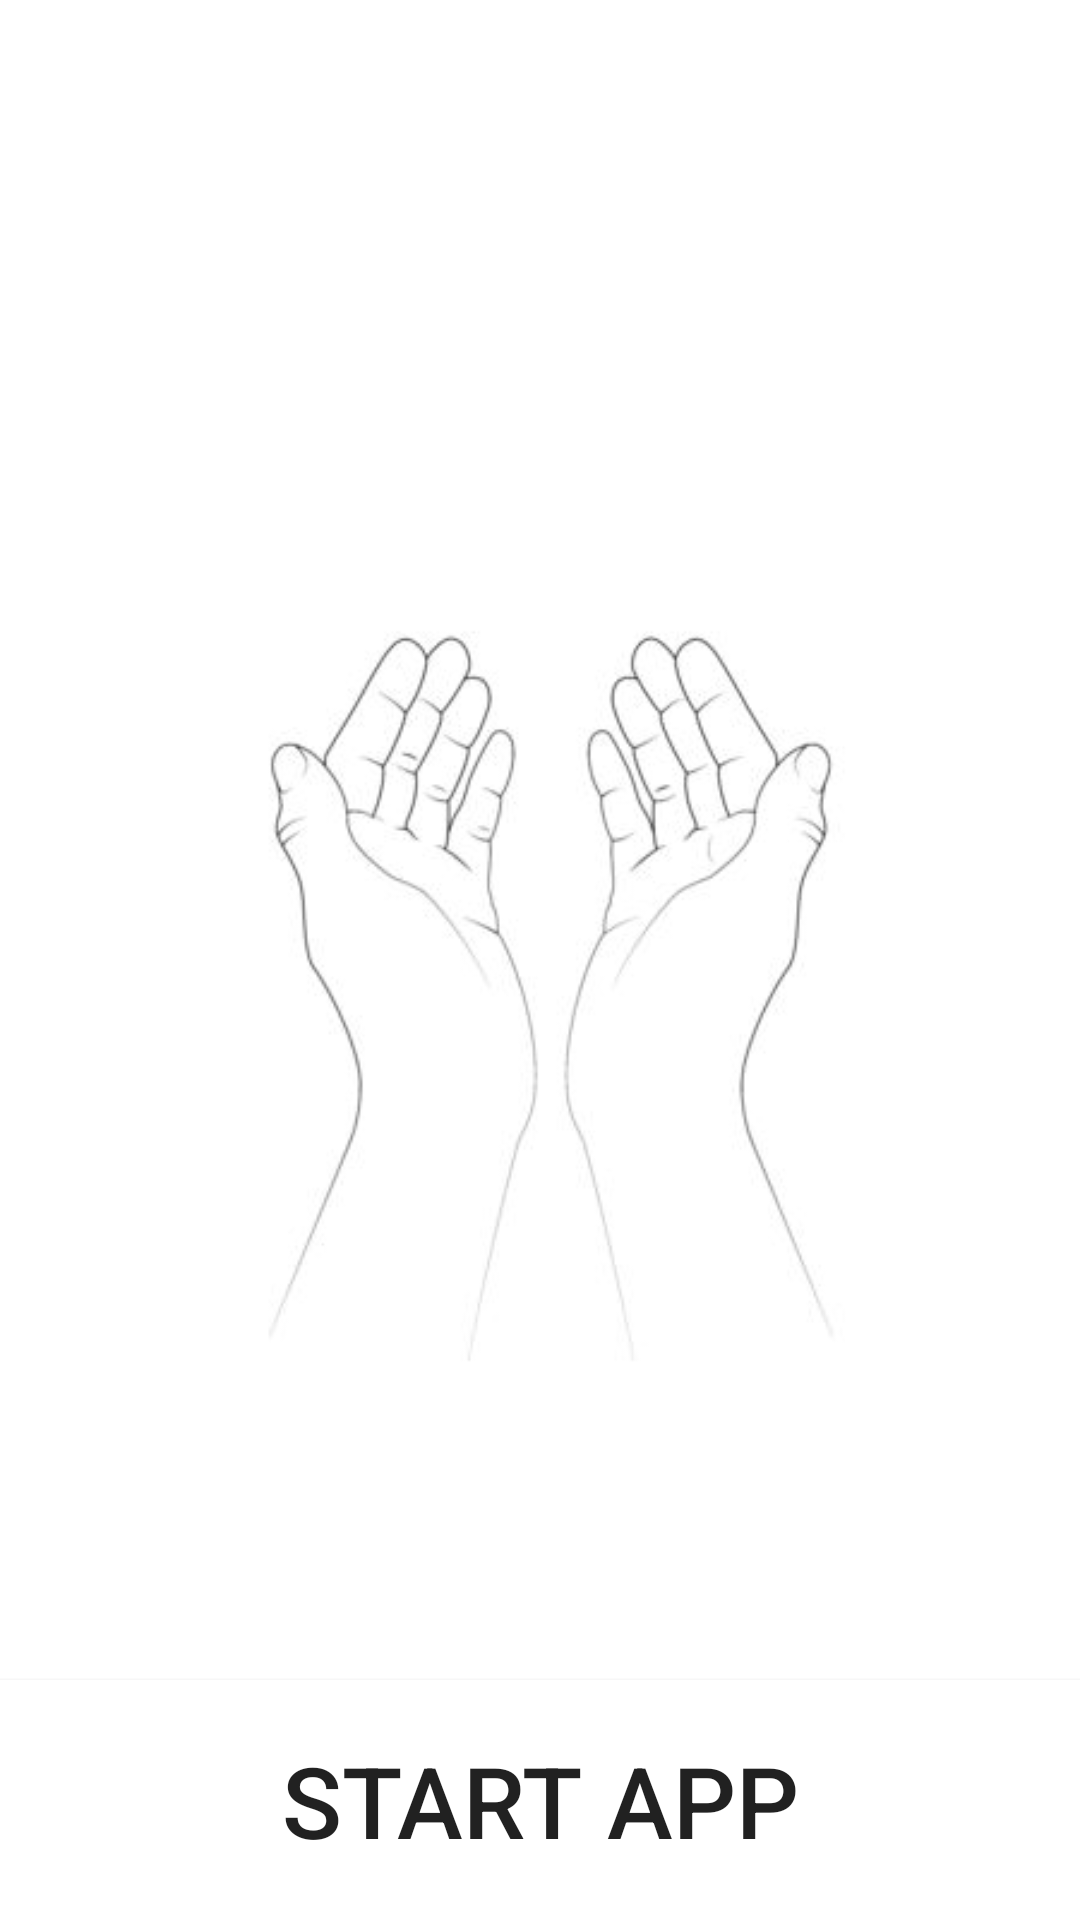

Here is an Android app screen rendered from its layout file. Give the layout XML and the strings, colors and styles it references.
<!-- AndroidManifest.xml: application theme Theme.Dua -->
<!-- res/layout/activity_main.xml -->
<?xml version="1.0" encoding="utf-8"?>
<android.support.constraint.ConstraintLayout xmlns:android="http://schemas.android.com/apk/res/android"
    xmlns:app="http://schemas.android.com/apk/res-auto"
    xmlns:tools="http://schemas.android.com/tools"
    android:layout_width="match_parent"
    android:layout_height="match_parent"
    android:background="@color/white"
    tools:context=".MainActivity">


    <ImageView
        android:id="@+id/imageView2"
        android:layout_width="match_parent"
        android:layout_height="match_parent"
        app:srcCompat="@drawable/hands2"
        tools:layout_editor_absoluteX="237dp"
        tools:layout_editor_absoluteY="271dp" />

    <Button
        android:id="@+id/startButton"
        android:layout_width="match_parent"
        android:layout_height="80dp"
        android:text="@string/start_app"
        android:background="@color/white"
        android:textSize="16pt"
        android:onClick="Move"
        app:layout_constraintBottom_toBottomOf="@+id/imageView2"
        tools:ignore="OnClick" />

    <ImageView
        android:id="@+id/imagebismil"
        android:layout_width="match_parent"
        android:layout_height="100dp"
        android:layout_margin="20dp"
        app:layout_constraintTop_toTopOf="parent"
        app:srcCompat="@drawable/bismil"
        tools:layout_editor_absoluteX="20dp" />
</android.support.constraint.ConstraintLayout>
<!-- resources referenced by this layout -->
<resources>
  <!-- drawable hands2: jpg bitmap (drawable, 8848 bytes) -->
  <string name="start_app">Start App</string>
  <style name="Theme.Dua" parent="Theme.AppCompat.Light.DarkActionBar">
          
          <item name="colorPrimary">@color/purple_500</item>
          <item name="colorPrimaryDark">@color/purple_700</item>
          <item name="colorAccent">@color/teal_200</item>
          
      </style>
  <!-- not gathered from this repository: default colours our renderer supplied (Android Studio template values) -->
  <color name="purple_500">#FF6200EE</color>
  <color name="purple_700">#FF3700B3</color>
  <color name="teal_200">#FF03DAC5</color>
  <color name="white">#FFFFFFFF</color>
</resources>
